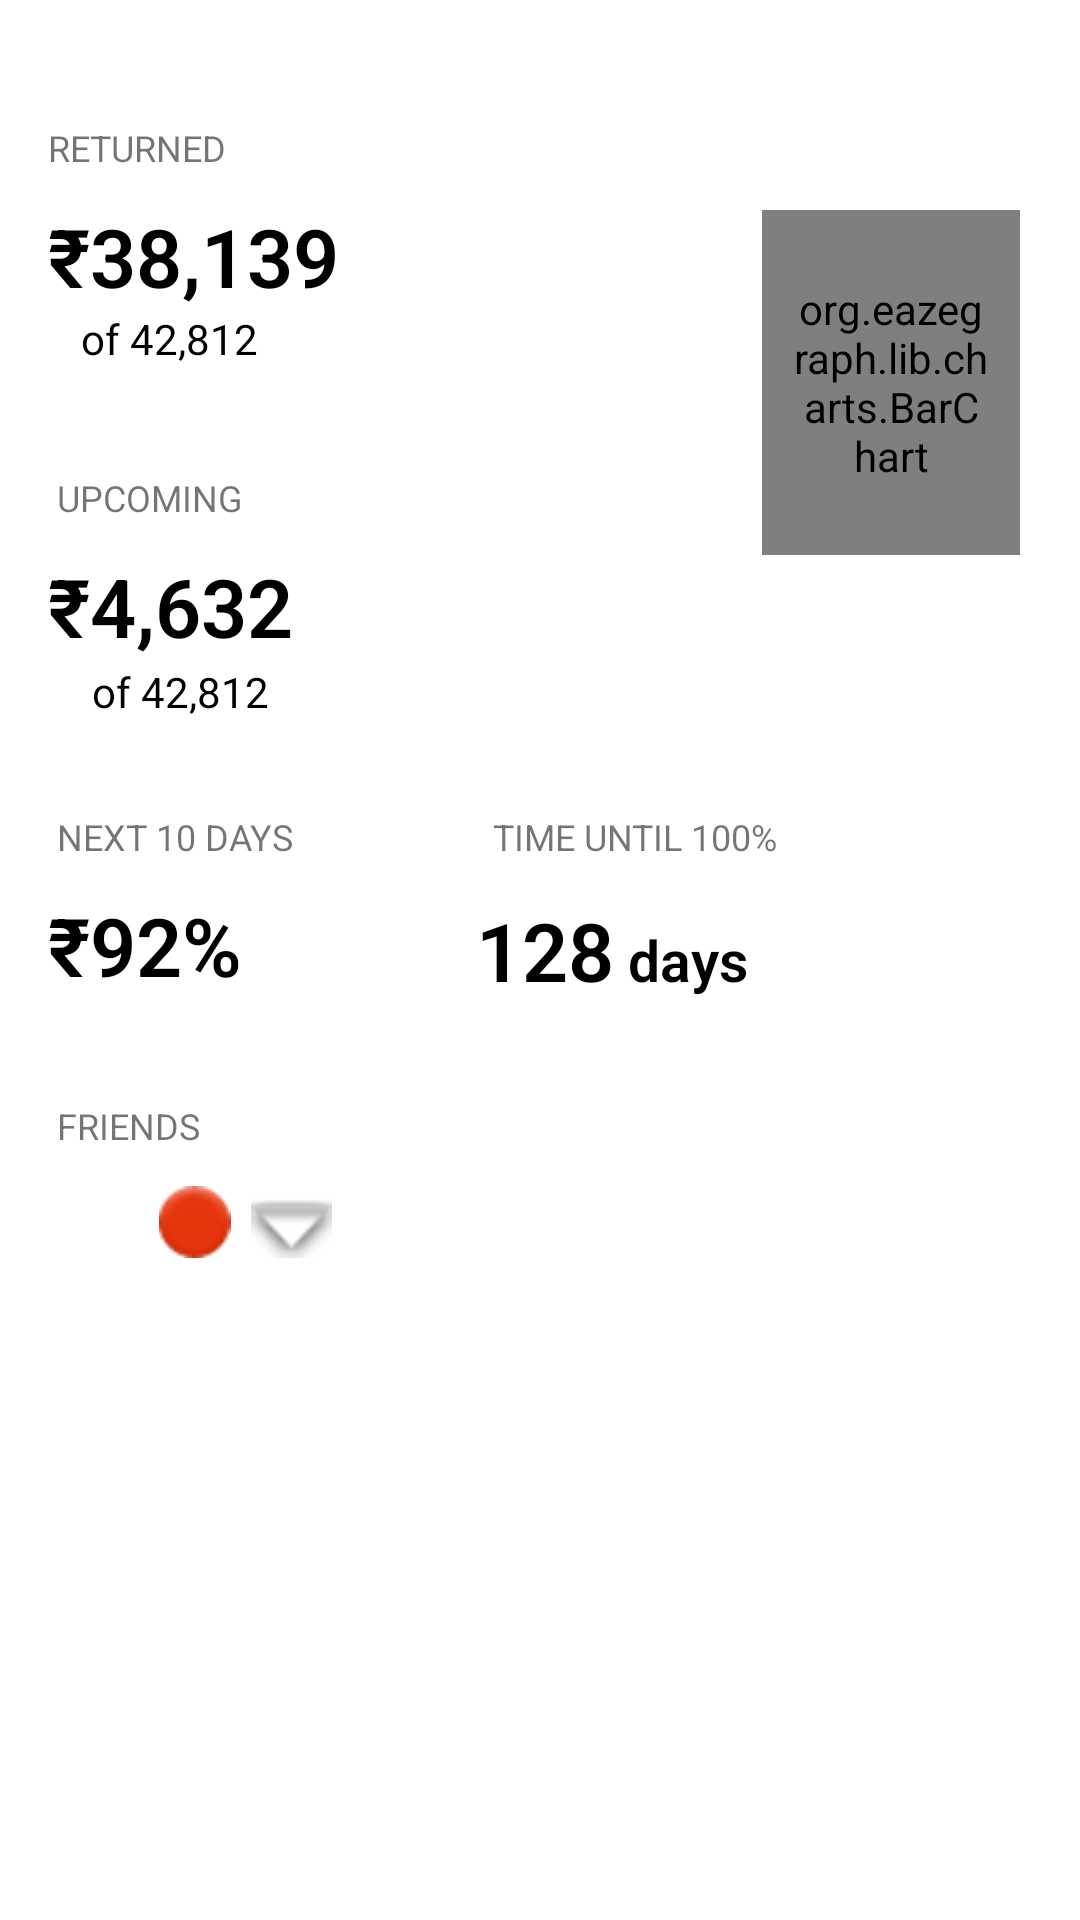

Produce the Android XML layout that renders to this screen, including the resource entries it uses.
<!-- AndroidManifest.xml: application theme Theme.InternProject -->
<!-- res/layout/fragment_receiveam.xml -->
<?xml version="1.0" encoding="utf-8"?>
<androidx.constraintlayout.widget.ConstraintLayout xmlns:android="http://schemas.android.com/apk/res/android"
    xmlns:app="http://schemas.android.com/apk/res-auto"
    android:layout_width="match_parent"
    android:layout_height="match_parent">


    <TextView
        android:id="@+id/textView29"
        android:layout_width="wrap_content"
        android:layout_height="wrap_content"
        android:layout_marginStart="16dp"
        android:layout_marginLeft="16dp"
        android:layout_marginTop="57dp"
        android:fontFamily="sans-serif-light"
        android:text="₹92%"
        android:textColor="@color/black"
        android:textSize="27sp"
        android:textStyle="bold"
        app:layout_constraintStart_toStartOf="parent"
        app:layout_constraintTop_toBottomOf="@+id/textView31" />

    <TextView
        android:id="@+id/textView34"
        android:layout_width="wrap_content"
        android:layout_height="wrap_content"
        android:layout_marginStart="3dp"
        android:layout_marginLeft="3dp"
        android:layout_marginBottom="10dp"
        android:text="NEXT 10 DAYS"
        android:textSize="12sp"
        app:layout_constraintBottom_toTopOf="@+id/textView29"
        app:layout_constraintStart_toStartOf="@+id/textView29" />

    <TextView
        android:id="@+id/textView26"
        android:layout_width="wrap_content"
        android:layout_height="wrap_content"
        android:fontFamily="sans-serif-light"
        android:text="128"
        android:textColor="@color/black"
        android:textSize="27sp"
        android:textStyle="bold"
        app:layout_constraintBaseline_toBaselineOf="@+id/textView26"
        app:layout_constraintEnd_toStartOf="@+id/textView26" />


    <TextView
        android:id="@+id/textView26"
        android:layout_width="wrap_content"
        android:layout_height="wrap_content"
        android:layout_marginTop="20dp"
        android:layout_marginEnd="10dp"
        android:layout_marginRight="10dp"
        android:fontFamily="sans-serif-light"
        android:text=" days"
        android:textColor="@color/black"
        android:textSize="19sp"
        android:textStyle="bold"
        app:layout_constraintEnd_toEndOf="@+id/textView27"
        app:layout_constraintTop_toBottomOf="@+id/textView27" />

    <TextView
        android:id="@+id/textView27"
        android:layout_width="wrap_content"
        android:layout_height="wrap_content"
        android:layout_marginStart="105dp"
        android:layout_marginLeft="105dp"
        android:layout_marginEnd="104dp"
        android:layout_marginRight="104dp"
        android:text="TIME UNTIL 100%"
        android:textSize="12sp"
        app:layout_constraintEnd_toEndOf="@+id/barchart"
        app:layout_constraintStart_toStartOf="@+id/imageView10"
        app:layout_constraintTop_toTopOf="@+id/textView34" />

    <TextView
        android:id="@+id/textView33"
        android:layout_width="wrap_content"
        android:layout_height="wrap_content"
        android:layout_marginStart="19dp"
        android:layout_marginLeft="19dp"
        android:layout_marginTop="34dp"
        android:text="FRIENDS"
        android:textSize="12sp"
        app:layout_constraintStart_toStartOf="parent"
        app:layout_constraintTop_toBottomOf="@+id/textView29" />

    <ImageView
        android:id="@+id/imageView9"
        android:layout_width="29dp"
        android:layout_height="0dp"
        android:layout_marginStart="32dp"
        android:layout_marginLeft="32dp"
        android:layout_marginTop="12dp"
        android:layout_marginEnd="33dp"
        android:layout_marginRight="33dp"
        app:layout_constraintBottom_toBottomOf="@+id/imageView10"
        app:layout_constraintEnd_toEndOf="@+id/imageView10"
        app:layout_constraintStart_toStartOf="@+id/textView33"
        app:layout_constraintTop_toBottomOf="@+id/textView33"
        app:srcCompat="@android:drawable/ic_notification_overlay" />

    <ImageView
        android:id="@+id/imageView10"
        android:layout_width="29dp"
        android:layout_height="20dp"
        android:layout_marginStart="16dp"
        android:layout_marginLeft="16dp"
        android:layout_marginTop="16dp"
        app:layout_constraintStart_toEndOf="@+id/textView33"
        app:layout_constraintTop_toBottomOf="@+id/textView33"
        app:srcCompat="@android:drawable/arrow_down_float" />

    <TextView
        android:id="@+id/textView30"
        android:layout_width="wrap_content"
        android:layout_height="wrap_content"
        android:layout_marginStart="16dp"
        android:layout_marginLeft="16dp"
        android:layout_marginTop="184dp"
        android:fontFamily="sans-serif-light"
        android:text="₹4,632"
        android:textColor="@color/black"
        android:textSize="27sp"
        android:textStyle="bold"
        app:layout_constraintStart_toStartOf="parent"
        app:layout_constraintTop_toTopOf="parent" />

    <TextView
        android:id="@+id/textView32"
        android:layout_width="wrap_content"
        android:layout_height="wrap_content"
        android:layout_marginStart="3dp"
        android:layout_marginLeft="3dp"
        android:layout_marginBottom="10dp"
        android:text="UPCOMING"
        android:textSize="12sp"
        app:layout_constraintBottom_toTopOf="@+id/textView30"
        app:layout_constraintStart_toStartOf="@+id/textView30" />

    <TextView
        android:id="@+id/textView31"
        android:layout_width="wrap_content"
        android:layout_height="wrap_content"
        android:layout_marginTop="1dp"
        android:layout_marginEnd="8dp"
        android:layout_marginRight="8dp"
        android:text="of 42,812"
        android:textColor="@color/black"
        app:layout_constraintEnd_toEndOf="@+id/textView30"
        app:layout_constraintTop_toBottomOf="@+id/textView30" />

    <TextView
        android:id="@+id/textView23"
        android:layout_width="wrap_content"
        android:layout_height="wrap_content"
        android:layout_marginStart="16dp"
        android:layout_marginLeft="16dp"
        android:layout_marginTop="41dp"
        android:text="RETURNED"
        android:textSize="12sp"
        app:layout_constraintStart_toStartOf="parent"
        app:layout_constraintTop_toTopOf="parent" />

    <TextView
        android:id="@+id/textView24"
        android:layout_width="wrap_content"
        android:layout_height="wrap_content"
        android:layout_marginStart="16dp"
        android:layout_marginLeft="16dp"
        android:layout_marginTop="10dp"
        android:layout_marginEnd="141dp"
        android:layout_marginRight="141dp"
        android:fontFamily="sans-serif-light"
        android:text="₹38,139"
        android:textColor="@color/black"
        android:textSize="27sp"
        android:textStyle="bold"
        app:layout_constraintEnd_toStartOf="@+id/barchart"
        app:layout_constraintStart_toStartOf="parent"
        app:layout_constraintTop_toBottomOf="@+id/textView23" />

    <TextView
        android:id="@+id/textView25"
        android:layout_width="wrap_content"
        android:layout_height="wrap_content"
        android:layout_marginStart="11dp"
        android:layout_marginLeft="11dp"
        android:text="of 42,812"
        android:textColor="@color/black"
        app:layout_constraintStart_toStartOf="@+id/textView24"
        app:layout_constraintTop_toBottomOf="@+id/textView24" />

    <org.eazegraph.lib.charts.BarChart
        android:id="@+id/barchart"
        android:layout_width="0dp"
        android:layout_height="115dp"
        android:layout_marginTop="70dp"
        android:layout_marginEnd="20dp"
        android:layout_marginRight="20dp"
        android:padding="10dp"
        app:egBarWidth="20dp"
        app:egFixedBarWidth="true"
        app:egLegendHeight="40dp"
        app:layout_constraintEnd_toEndOf="parent"
        app:layout_constraintStart_toEndOf="@+id/textView24"
        app:layout_constraintTop_toTopOf="parent" />
</androidx.constraintlayout.widget.ConstraintLayout>
<!-- resources referenced by this layout -->
<resources>
  <color name="black">#FF000000</color>
  <style name="Theme.InternProject" parent="Theme.MaterialComponents.DayNight.DarkActionBar">
          
          <item name="colorPrimary">@color/purple_500</item>
          <item name="colorPrimaryVariant">@color/purple_700</item>
          <item name="colorOnPrimary">@color/white</item>
          
          <item name="colorSecondary">@color/teal_200</item>
          <item name="colorSecondaryVariant">@color/teal_700</item>
          <item name="colorOnSecondary">@color/black</item>
          
          <item name="android:statusBarColor" tools:targetApi="l">?attr/colorPrimaryVariant</item>
          
      </style>
  <color name="purple_500">#FF6200EE</color>
  <color name="purple_700">#FF3700B3</color>
  <color name="white">#FFFFFFFF</color>
  <color name="teal_200">#FF03DAC5</color>
  <color name="teal_700">#FF018786</color>
</resources>
